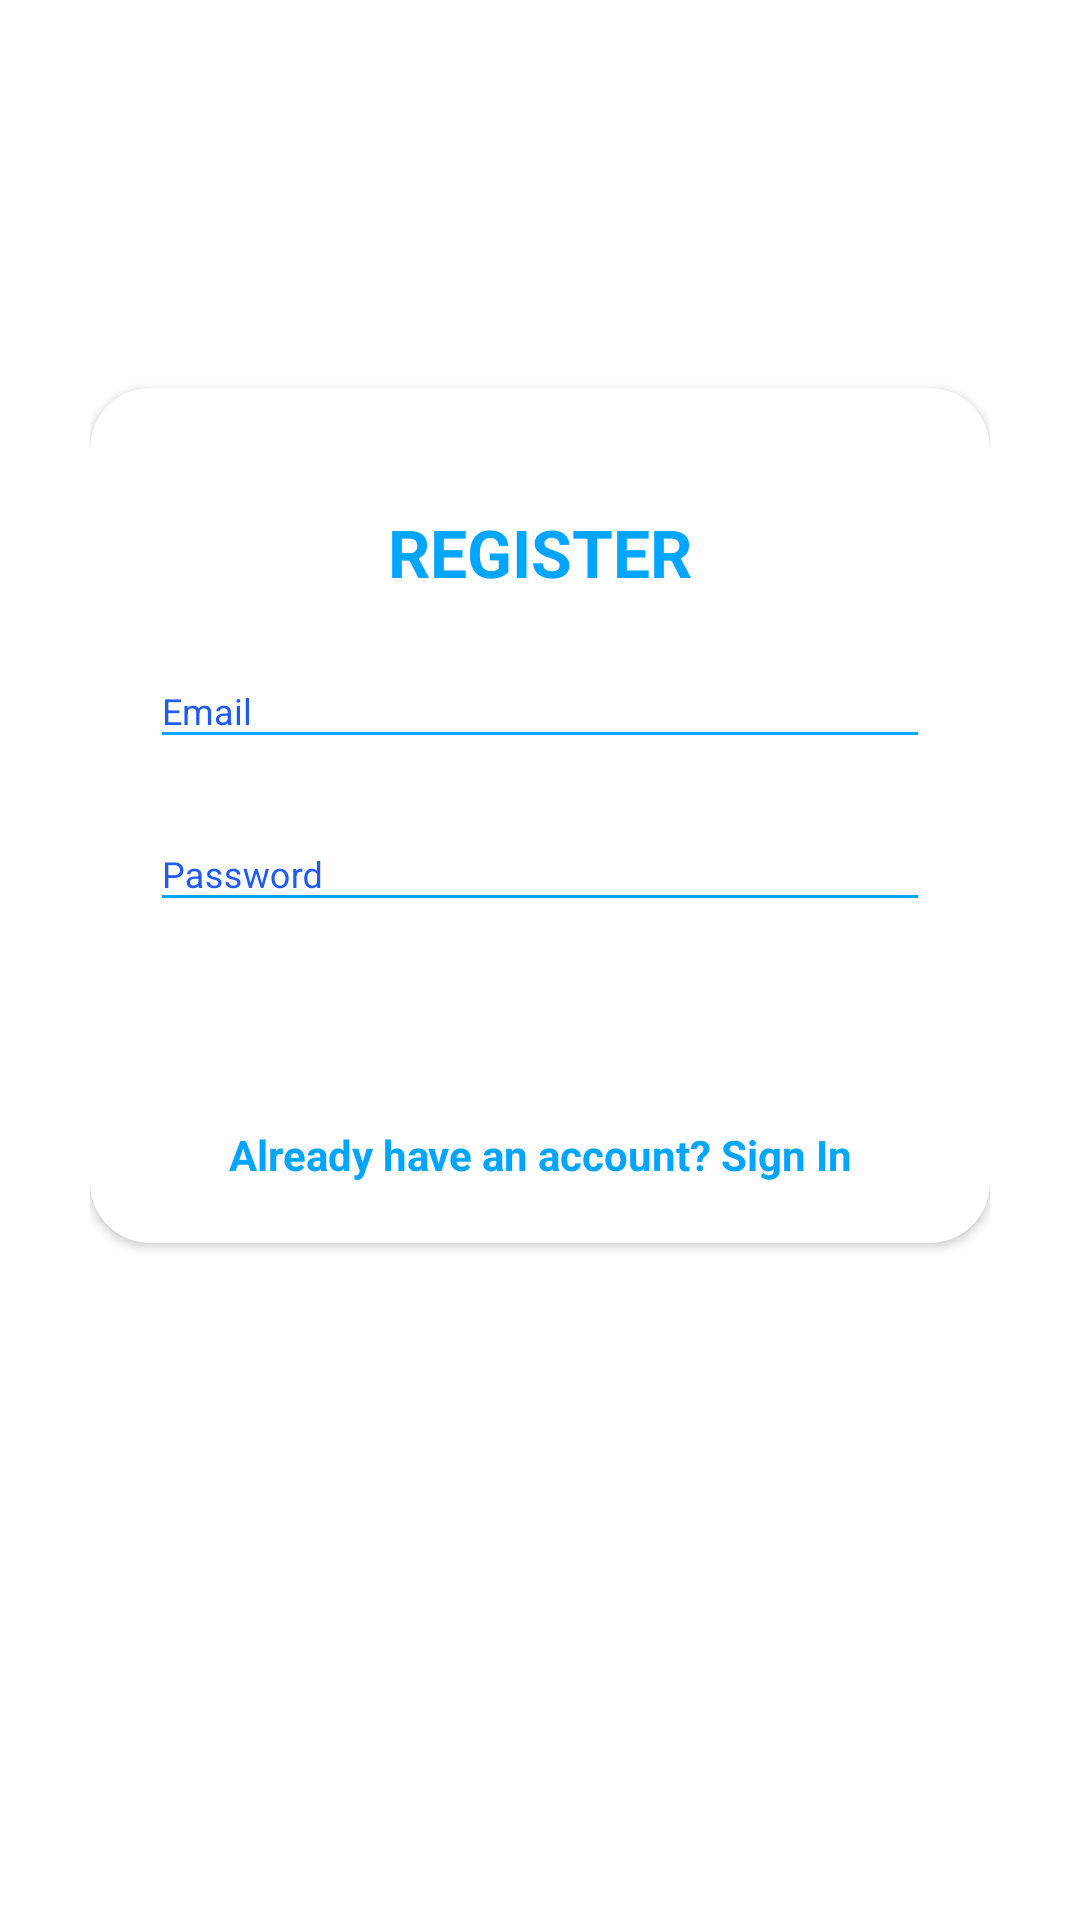

Reconstruct the res/layout file that produces this screen, plus the resources it refers to.
<!-- AndroidManifest.xml: application theme AppTheme.NoActionBar -->
<!-- res/layout/activity_registration.xml -->
<?xml version="1.0" encoding="utf-8"?>
<RelativeLayout xmlns:android="http://schemas.android.com/apk/res/android"
    xmlns:app="http://schemas.android.com/apk/res-auto"
    xmlns:tools="http://schemas.android.com/tools"
    android:id="@+id/main_layout"
    android:layout_width="match_parent"
    android:layout_height="match_parent"
    android:background="@android:color/white"
    tools:context=".RegistrationActivity">



    <ScrollView
        style="@style/parent">

        <RelativeLayout
            style="@style/parent">


            <LinearLayout
                android:layout_width="match_parent"
                android:layout_height="match_parent"
                android:layout_alignParentTop="true"
                android:weightSum="12">

                <LinearLayout
                    style="@style/parent"
                    android:background="@drawable/login_shape_bk"
                    android:orientation="vertical"
                    android:layout_weight="3">

                    <ImageView
                        style="@style/parent"
                        android:background="@drawable/ic_login_bk"
                        android:contentDescription="login background" />

                </LinearLayout>

            </LinearLayout>

            <LinearLayout
                android:layout_width="match_parent"
                android:layout_height="match_parent"
                android:layout_alignParentTop="true"
                android:orientation="vertical"
                android:layout_marginTop="40dp"
                android:layout_marginRight="30dp"
                android:layout_marginLeft="30dp">


                <TextView
                    style="@style/headerText"
                    android:layout_gravity="center"
                    android:text="Planning"
                    android:layout_marginTop="40dp"/>
                <include
                    layout="@layout/layout_register"/>

            </LinearLayout>

        </RelativeLayout>

    </ScrollView>

</RelativeLayout>
<!-- res/layout/layout_register.xml (included above) -->
<?xml version="1.0" encoding="utf-8"?>
<androidx.cardview.widget.CardView
    xmlns:android="http://schemas.android.com/apk/res/android"
    xmlns:app="http://schemas.android.com/apk/res-auto"
    style="@style/loginCard"
    app:cardCornerRadius="@dimen/loginCardRadius"
    android:elevation="5dp"
    android:layout_gravity="center"
    android:layout_marginTop="@dimen/loginViewsMargin"
    android:layout_marginBottom="@dimen/loginViewsMargin"
    android:background="@color/whiteCardColor">

    <LinearLayout
        style="@style/linearParent"
        android:layout_gravity="center"
        android:padding="@dimen/loginViewsMargin">

        <TextView
            style="@style/headerTextPrimary"
            android:text="@string/register"
            android:layout_marginTop="@dimen/loginViewsMargin"/>

        <com.google.android.material.textfield.TextInputLayout
            style="@style/parent"
            android:visibility="gone"
            android:layout_marginTop="@dimen/signup_text_margin_top">
            <EditText
                style="@style/modifiedEditText"
                android:inputType="text"
                android:maxLines="1"
                android:hint="Name"/>
        </com.google.android.material.textfield.TextInputLayout>

        <com.google.android.material.textfield.TextInputLayout
            style="@style/parent"
            android:layout_marginTop="@dimen/signup_text_margin_top">
            <EditText
                android:id="@+id/reg_mail"
                style="@style/modifiedEditText"
                android:inputType="textEmailAddress"
                android:maxLines="1"
                android:hint="@string/login_email_hint"/>
        </com.google.android.material.textfield.TextInputLayout>

        <com.google.android.material.textfield.TextInputLayout
            style="@style/parent"
            android:layout_marginTop="@dimen/signup_text_margin_top">
            <EditText
                android:id="@+id/reg_pass"
                style="@style/modifiedEditText"
                android:hint="@string/login_password_hint"
                android:maxLines="1"
                android:inputType="textPassword"/>
        </com.google.android.material.textfield.TextInputLayout>

        <Button
            android:id="@+id/reg_button"
            style="@style/loginButton"
            android:layout_gravity="center"
            android:text="Register" />

        <TextView
            android:id="@+id/back_logIn"
            style="@style/parent"
            android:textAlignment="center"
            android:textStyle="bold"
            android:textColor="@color/primaryTextColor"
            android:text="@string/signup_login_hint"
            android:layout_marginTop="@dimen/loginViewsMargin"/>

        <TextView
            android:id="@+id/successReg"
            style="@style/parent"
            android:textAlignment="center"
            android:textStyle="bold"
            android:visibility="gone"
            android:textColor="@color/primaryTextColor"
            android:text="Successful registration !"
            android:layout_marginTop="@dimen/loginViewsMargin"/>

    </LinearLayout>
</androidx.cardview.widget.CardView>
<!-- resources referenced by this layout -->
<resources>
  <color name="primaryTextColor">#00a5ff</color>
  <color name="whiteCardColor">#fff</color>
  <dimen name="loginCardRadius">20dp</dimen>
  <dimen name="loginViewsMargin">20dp</dimen>
  <dimen name="signup_text_margin_top">10dp</dimen>
  <string name="login_email_hint">Email</string>
  <string name="login_password_hint">Password</string>
  <string name="register">REGISTER</string>
  <string name="signup_login_hint">Already have an account? Sign In</string>
  <style name="headerText" parent="parent">
          <item name="android:textSize">@dimen/headerTextSize</item>
          <item name="android:textAlignment">center</item>
          <item name="android:textColor">@color/whiteTextColor</item>
          <item name="android:textStyle">bold</item>
      </style>
  <style name="headerTextPrimary" parent="headerText">
          <item name="android:textColor">@color/primaryTextColor</item>
      </style>
  <style name="linearParent" parent="parent">
          <item name="android:orientation">vertical</item>
      </style>
  <style name="loginButton" parent="viewParent">
          <item name="android:background">@drawable/login_button_bk</item>
          <item name="android:textColor">@color/whiteTextColor</item>
          <item name="android:textStyle">bold</item>
      </style>
  <style name="loginCard" parent="parent" />
  <style name="modifiedEditText" parent="parent">
          <item name="android:textSize">@dimen/newsMoreTextSize</item>
          <item name="android:backgroundTint">@color/primaryTextColor</item>
      </style>
  <style name="parent">
          <item name="android:layout_width">match_parent</item>
          <item name="android:layout_height">wrap_content</item>
      </style>
  <style name="AppTheme.NoActionBar">
          <item name="windowActionBar">false</item>
          <item name="windowNoTitle">true</item>
      </style>
  <dimen name="headerTextSize">22sp</dimen>
  <color name="whiteTextColor">#fff</color>
  <style name="viewParent">
          <item name="android:layout_width">wrap_content</item>
          <item name="android:layout_height">wrap_content</item>
      </style>
  <dimen name="newsMoreTextSize">12sp</dimen>
</resources>
